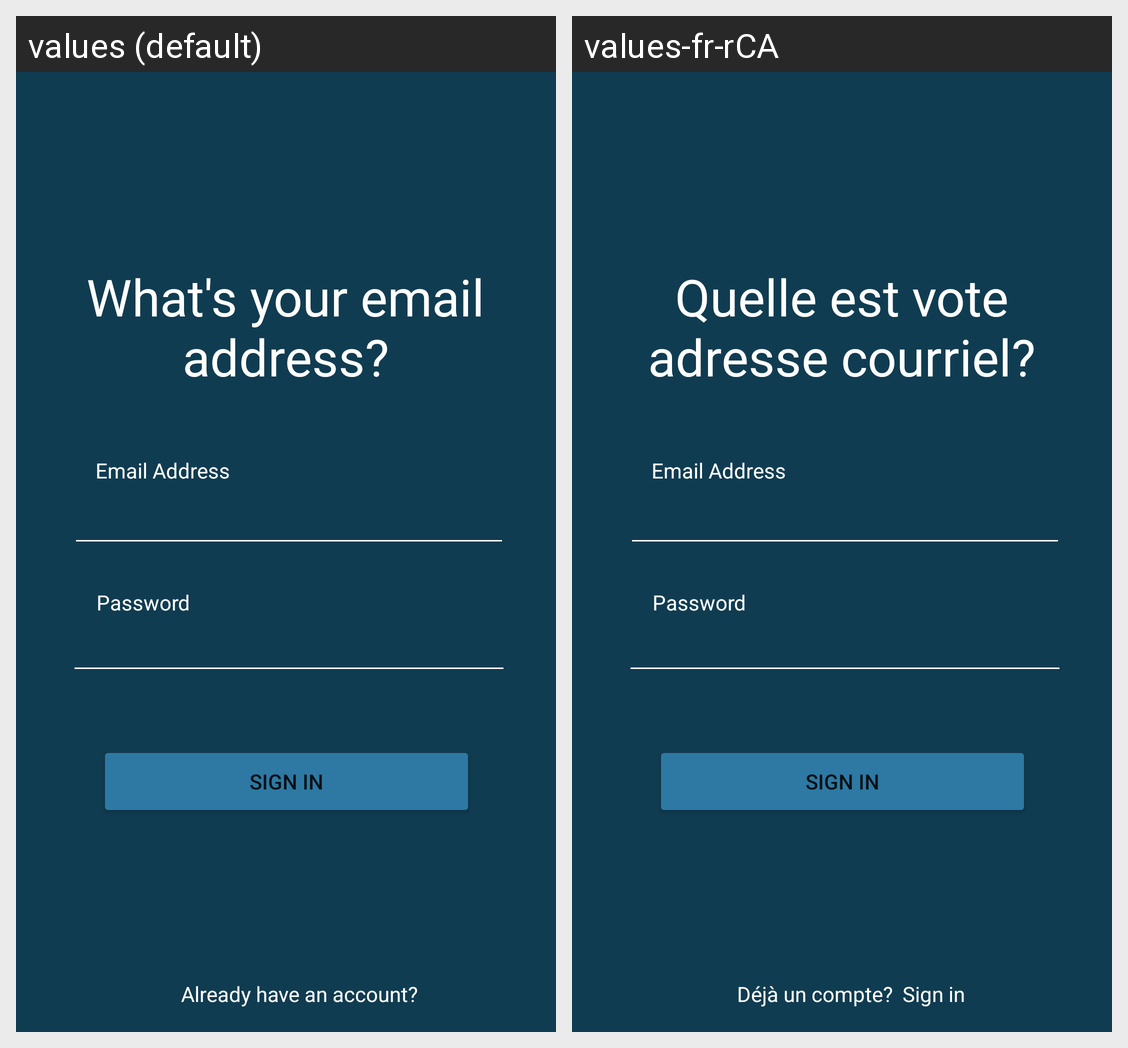

Locale-by-locale string values for the Android screen shown in this grid:
Android screen res/layout/activity_create_account.xml rendered under 2 locales, left to right: values (default), values-fr-rCA. Device: Nexus 5 (rendered at 1080×1920; each locale shown at half size, 540×960, under a caption strip naming it); theme Theme.ArriveCan.
Strings drawn on this screen, with the default value and each locale's value (text and hints the layout hard-codes, and strings that could not be matched under every locale, appear in the picture but are not listed):

what_s_your_email_address
  values: What's your email address?
  values-fr-rCA: Quelle est vote adresse courriel?

already_have_an_account
  values: Already have an account?
  values-fr-rCA: Déjà un compte?
